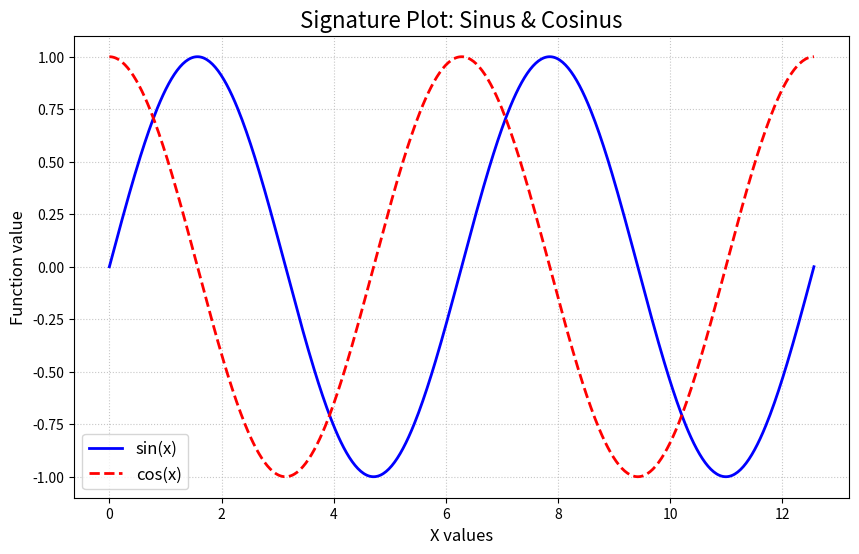

Python code for this plot: (Note: this script raises an exception after producing the figure.)
import numpy as np
import matplotlib.pyplot as plt


x = np.linspace(0, 4*np.pi, 500)
y1 = np.sin(x)
y2 = np.cos(x)

plt.figure(figsize=(10,6))
plt.plot(x, y1, label='sin(x)', color='blue', linewidth=2)
plt.plot(x, y2, label='cos(x)', color='red', linestyle='--', linewidth=2)


plt.title("Signature Plot: Sinus & Cosinus", fontsize=16)
plt.xlabel("X values", fontsize=12)
plt.ylabel("Function value", fontsize=12)
plt.grid(True, linestyle=':', alpha=0.7)
plt.legend(fontsize=12)


plt.savefig("../figures/signature_plot.png", dpi=300)
plt.show()
